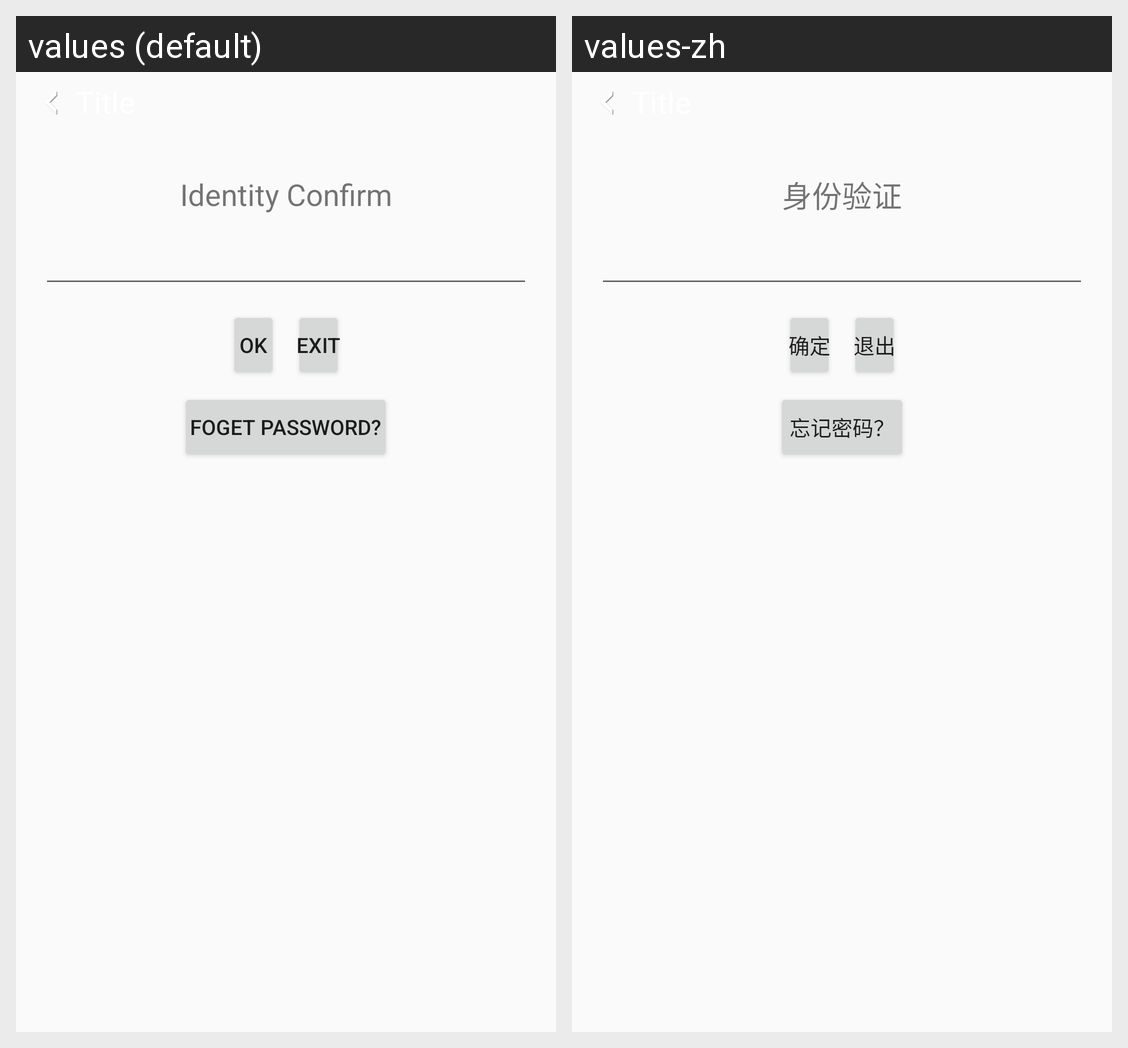

The Android screen above is rendered under two locales of the same app. Produce the string resources it draws, with the default and per-locale values.
Android screen res/layout/main_l.xml rendered under 2 locales, left to right: values (default), values-zh. Device: Nexus 5 (rendered at 1080×1920; each locale shown at half size, 540×960, under a caption strip naming it); theme AppTheme.
Strings drawn on this screen, with the default value and each locale's value (text and hints the layout hard-codes, and strings that could not be matched under every locale, appear in the picture but are not listed):

login
  values: Identity Confirm
  values-zh: 身份验证

ok
  values: ok
  values-zh: 确定

exit
  values: Exit
  values-zh: 退出

fgtpwd
  values: foget password?
  values-zh: 忘记密码？
